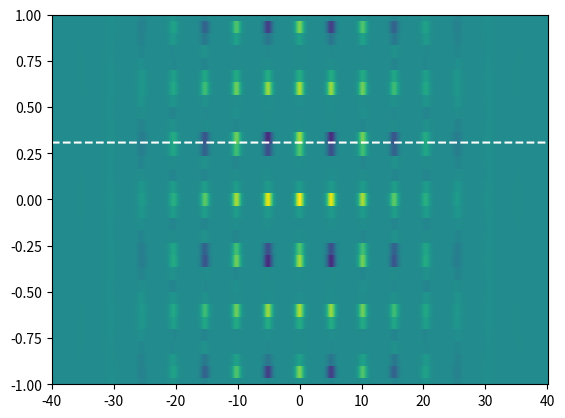
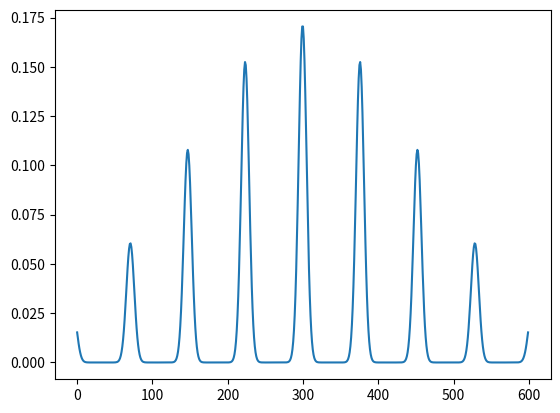

Python code for these plots, in order:
#!/usr/bin/env python3
# -*- coding: utf-8 -*-
"""
Created on Mon May  9 14:09:03 2022

@author: frederiknathan
Get wigner function from wavefunction. some elements are copied from code I found on stackexchange I think. Don't remember if I use these elements
"""

from numpy import *
from scipy.linalg import * 
from matplotlib.pyplot import *


L = 100

def wigner(psi,x_in,pvec = None ):
    x = x_in
    L = len(x_in)
    dx = x_in[1]-x_in[0]
    x_out = linspace(x[0]-x[-1],x[-1]-x[0],2*L-1)/2
    
    if type(pvec) ==type(None):
        
        prange = x_out
        p_out = prange
    else:
        prange = pvec
        p_out = prange 
        
    W = zeros((len(p_out),2*L-1))
    
    np = 0
    for p in prange:
        v= psi * exp(1j*x_in*p)
        # v2 = psi * exp()
        W[np] = convolve(v,v.conj())*dx/pi
        np+=1 
    
    
    # W = W.T 
    return W,x_out,p_out

def wigner2(rho,x_in):
    x = x_in
    
    L = len(x_in)
    dx = x_in[1]-x_in[0]
    x_out = linspace(x[0]-x[-1],x[-1]-x[0],2*L-1)
    
    prange = x_out
    p_out = prange
    W = zeros((2*L-1,2*L-1))
    
    np = 0
    
    for p in prange:
        v = exp(1j*x_in*p).reshape((L,1))
        mat = v*rho*(v.conj().T)
        
        v = psi * exp(1j*x_in*p)
        W[np] = convolve(v,v.conj())*dx/pi
        np+=1 
    
    
    W = W.T
    return W,x_out,p_out


def wigner_clenshaw(rho, xvec, yvec, g=sqrt(2)):
    """
    Using Clenshaw summation - numerically stable and efficient
    iterative algorithm to evaluate polynomial series.
    
    The Wigner function is calculated as
    :math:`W = e^(-0.5*x^2)/pi * \sum_{L} c_L (2x)^L / sqrt(L!)` where 
    :math:`c_L = \sum_n \\rho_{n,L+n} LL_n^L` where
    :math:`LL_n^L = (-1)^n sqrt(L!n!/(L+n)!) LaguerreL[n,L,x]`
    
    """

    M = np.prod(rho.shape[0])
    X,Y = np.meshgrid(xvec, yvec)
    #A = 0.5 * g * (X + 1.0j * Y)
    A2 = g * (X + 1.0j * Y) #this is A2 = 2*A
    
    B = np.abs(A2)
    B *= B
    w0 = (2*rho.data[0,-1])*np.ones_like(A2)
    L = M-1
    #calculation of \sum_{L} c_L (2x)^L / sqrt(L!)
    #using Horner's method

    rho = rho.full() * (2*np.ones((M,M)) - np.diag(np.ones(M)))
    while L > 0:
        L -= 1
        #here c_L = _wig_laguerre_val(L, B, np.diag(rho, L))
        w0 = _wig_laguerre_val(L, B, np.diag(rho, L)) + w0 * A2 * (L+1)**-0.5
    # else:
        # while L > 0:
        #     L -= 1
        #     diag = _csr_get_diag(rho.data.data,rho.data.indices,
        #                         rho.data.indptr,L)
        #     if L != 0:
        #         diag *= 2
        #     #here c_L = _wig_laguerre_val(L, B, np.diag(rho, L))
        #     w0 = _wig_laguerre_val(L, B, diag) + w0 * A2 * (L+1)**-0.5
        
    return w0.real * np.exp(-B*0.5) * (g*g*0.5 / pi)


def _wig_laguerre_val(L, x, c):
    """
    this is evaluation of polynomial series inspired by hermval from numpy.    
    Returns polynomial series
    \sum_n b_n LL_n^L,
    where
    LL_n^L = (-1)^n sqrt(L!n!/(L+n)!) LaguerreL[n,L,x]    
    The evaluation uses Clenshaw recursion
    """

    if len(c) == 1:
        y0 = c[0]
        y1 = 0
    elif len(c) == 2:
        y0 = c[0]
        y1 = c[1]
    else:
        k = len(c)
        y0 = c[-2]
        y1 = c[-1]
        for i in range(3, len(c) + 1):
            k -= 1
            y0,    y1 = c[-i] - y1 * (float((k - 1)*(L + k - 1))/((L+k)*k))**0.5, \
            y0 - y1 * ((L + 2*k -1) - x) * ((L+k)*k)**-0.5
            
    return y0 - y1 * ((L + 1) - x) * (L + 1)**-0.5

if __name__=="__main__":
    L= 600
    x = linspace(-40,40,L)
    # psi= exp(-x**2/0.1**2)*exp(-1j*0.2*x)
    
    psi = sum(array([exp(-(x-10.2*n)**2/1) for n in range(-10,10)]),axis=0)*exp(-x**2/30**2)
    
    psi = psi/(norm(psi))
    
    W,xg,pg = wigner(psi,x)
    pcolormesh(xg,pg,W)
    plot(xg,pi/10.2+0*xg,'--w')
    ylim(-1,1)
    figure(2)
    plot(psi)
